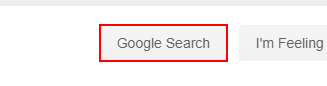
Task: Get current time in Oslo
Workflow: Main

Step 1: click on the text box 'btnK'

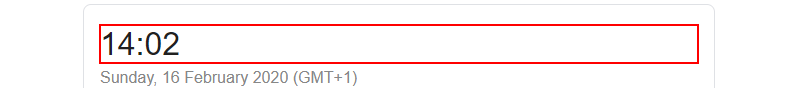
Step 2: get-text from the element '*:??'
